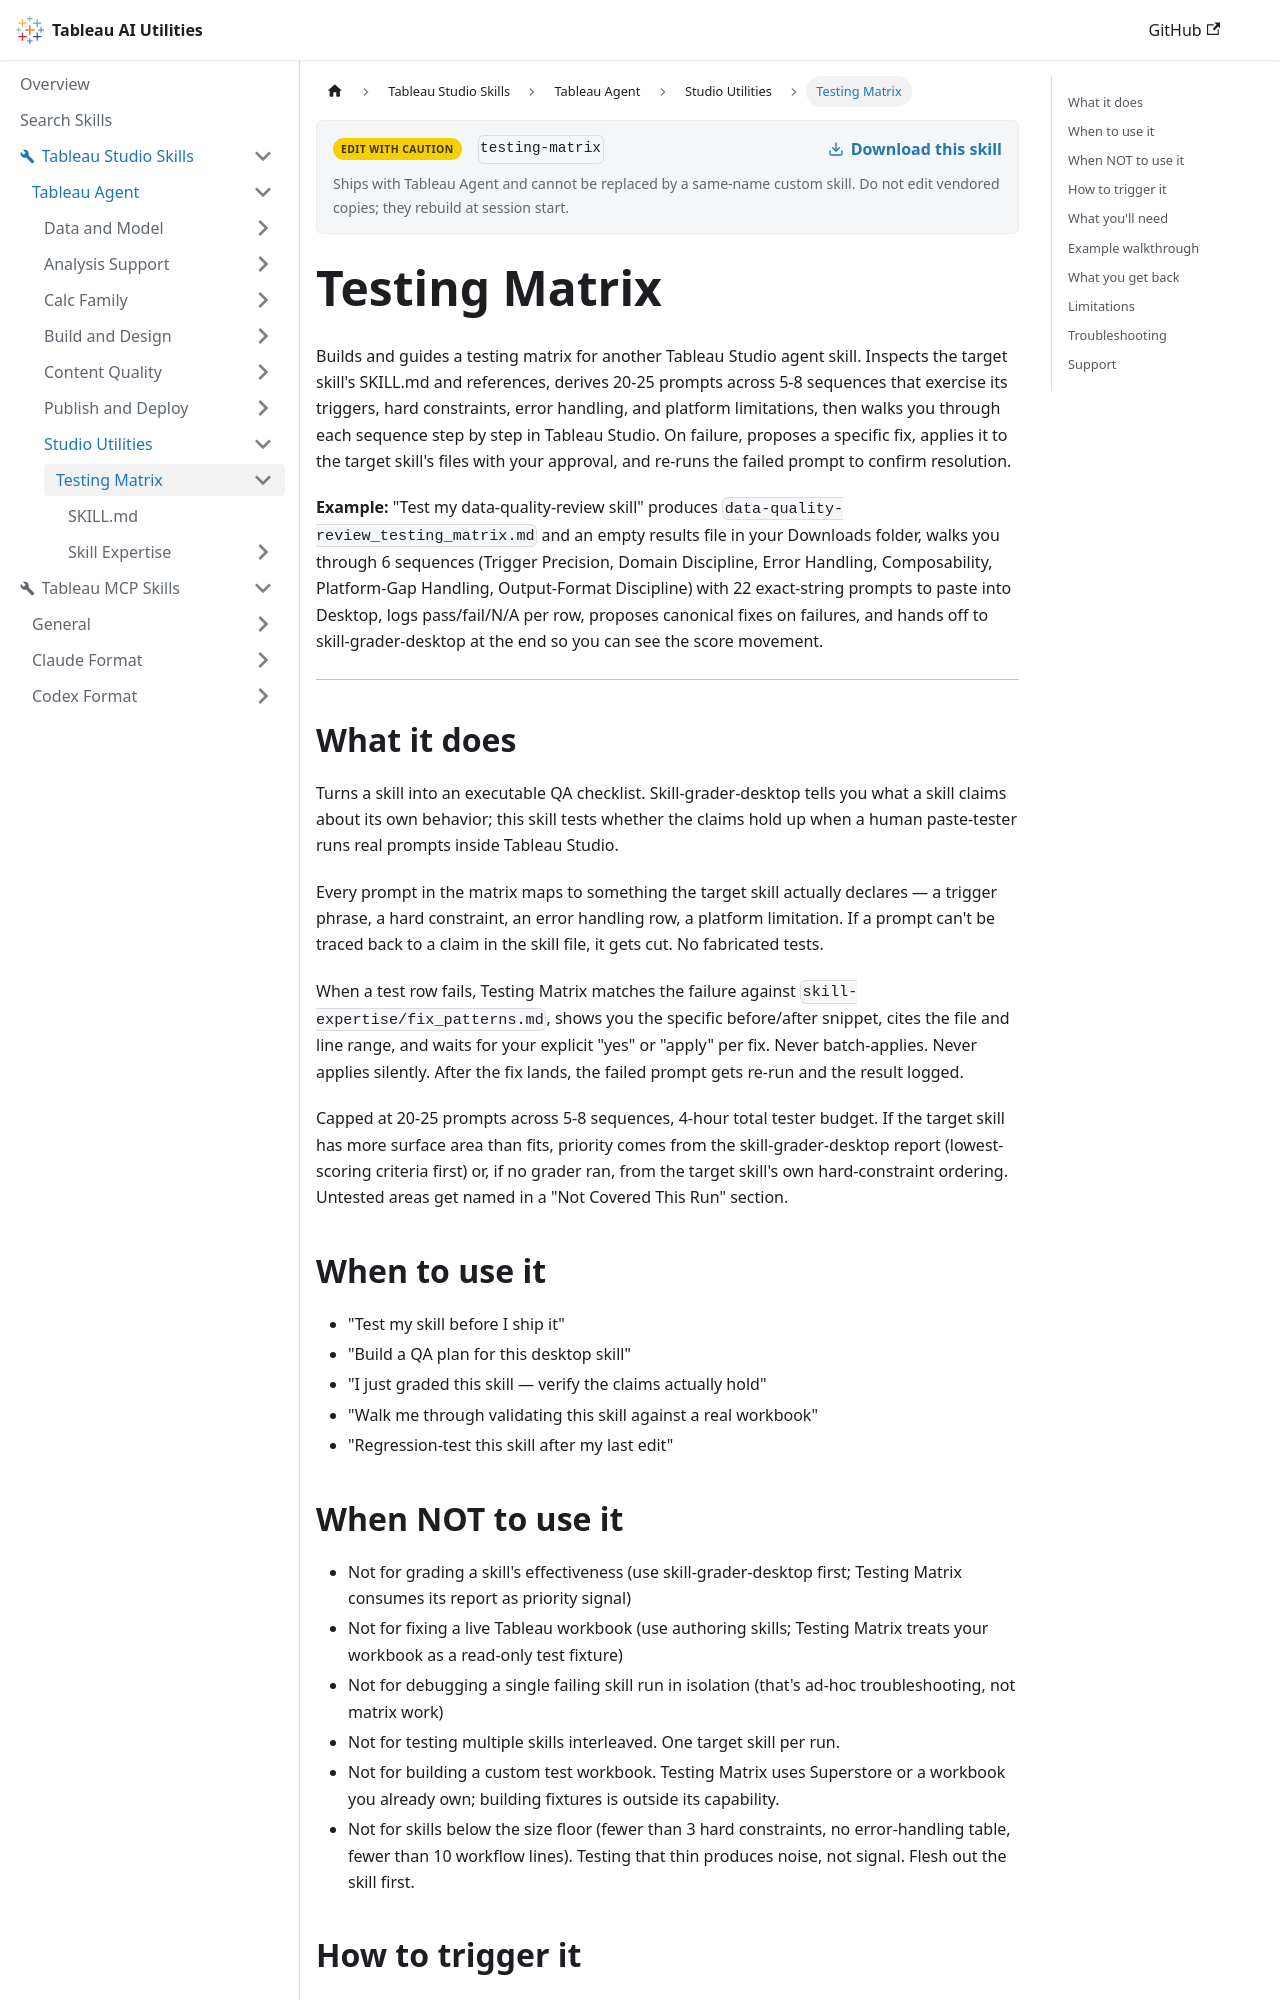

repository: tableau/tableau-ai-utilities · page: tableau-studio-skills/tableau-agent/studio-utilities/testing-matrix.html · generator: docusaurus

# Testing Matrix

Builds and guides a testing matrix for another Tableau Studio agent skill. Inspects the target skill's SKILL.md and references, derives 20-25 prompts across 5-8 sequences that exercise its triggers, hard constraints, error handling, and platform limitations, then walks you through each sequence step by step in Tableau Studio. On failure, proposes a specific fix, applies it to the target skill's files with your approval, and re-runs the failed prompt to confirm resolution.

**Example:** "Test my data-quality-review skill" produces `data-quality-review_testing_matrix.md` and an empty results file in your Downloads folder, walks you through 6 sequences (Trigger Precision, Domain Discipline, Error Handling, Composability, Platform-Gap Handling, Output-Format Discipline) with 22 exact-string prompts to paste into Desktop, logs pass/fail/N/A per row, proposes canonical fixes on failures, and hands off to skill-grader-desktop at the end so you can see the score movement.

***

## What it does

Turns a skill into an executable QA checklist. Skill-grader-desktop tells you what a skill claims about its own behavior; this skill tests whether the claims hold up when a human paste-tester runs real prompts inside Tableau Studio.

Every prompt in the matrix maps to something the target skill actually declares — a trigger phrase, a hard constraint, an error handling row, a platform limitation. If a prompt can't be traced back to a claim in the skill file, it gets cut. No fabricated tests.

When a test row fails, Testing Matrix matches the failure against `skill-expertise/fix_patterns.md`, shows you the specific before/after snippet, cites the file and line range, and waits for your explicit "yes" or "apply" per fix. Never batch-applies. Never applies silently. After the fix lands, the failed prompt gets re-run and the result logged.

Capped at 20-25 prompts across 5-8 sequences, 4-hour total tester budget. If the target skill has more surface area than fits, priority comes from the skill-grader-desktop report (lowest-scoring criteria first) or, if no grader ran, from the target skill's own hard-constraint ordering. Untested areas get named in a "Not Covered This Run" section.

## When to use it

- "Test my skill before I ship it"
- "Build a QA plan for this desktop skill"
- "I just graded this skill — verify the claims actually hold"
- "Walk me through validating this skill against a real workbook"
- "Regression-test this skill after my last edit"

## When NOT to use it

- Not for grading a skill's effectiveness (use skill-grader-desktop first; Testing Matrix consumes its report as priority signal)
- Not for fixing a live Tableau workbook (use authoring skills; Testing Matrix treats your workbook as a read-only test fixture)
- Not for debugging a single failing skill run in isolation (that's ad-hoc troubleshooting, not matrix work)
- Not for testing multiple skills interleaved. One target skill per run.
- Not for building a custom test workbook. Testing Matrix uses Superstore or a workbook you already own; building fixtures is outside its capability.
- Not for skills below the size floor (fewer than 3 hard constraints, no error-handling table, fewer than 10 workflow lines). Testing that thin produces noise, not signal. Flesh out the skill first.
